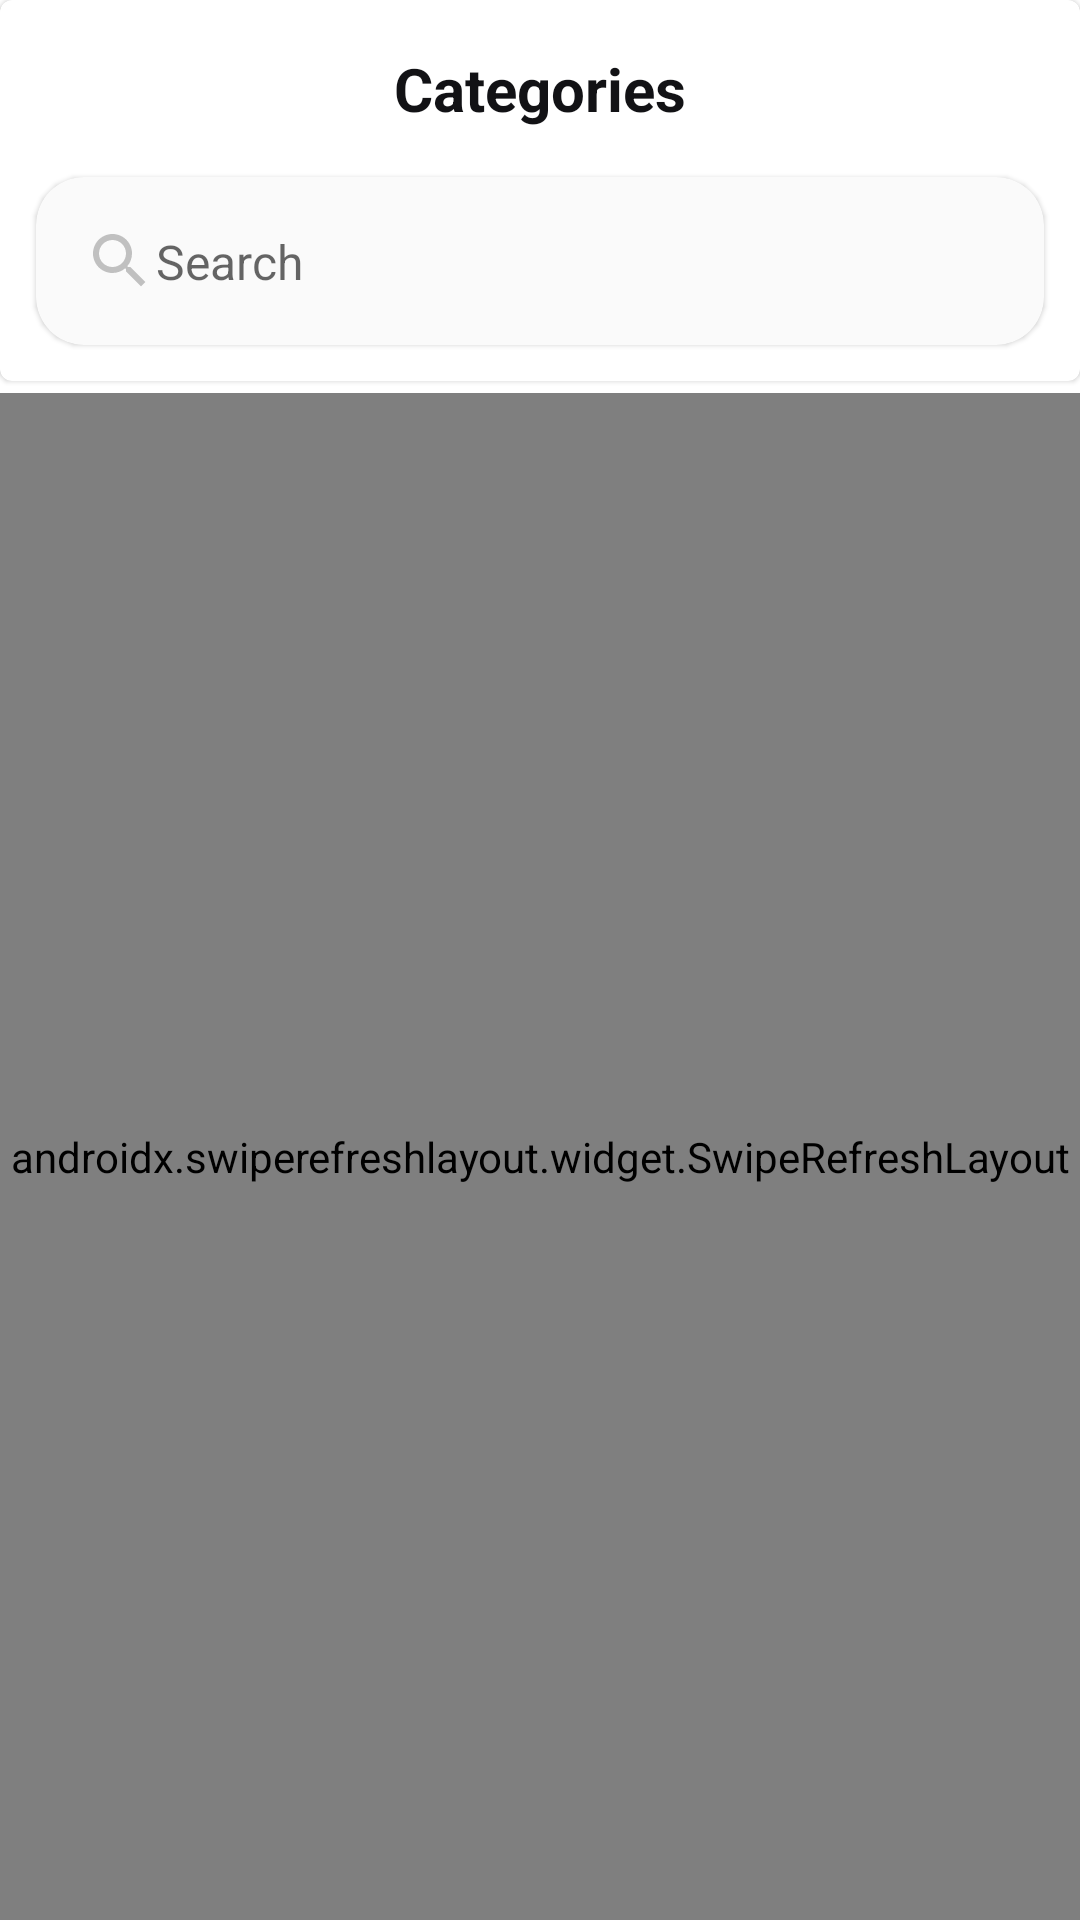

Here is an Android app screen rendered from its layout file. Give the layout XML and the strings, colors and styles it references.
<!-- AndroidManifest.xml: application theme Theme.OnlineStore -->
<!-- res/layout/categories_fragment.xml -->
<?xml version="1.0" encoding="utf-8"?>
<androidx.constraintlayout.widget.ConstraintLayout xmlns:android="http://schemas.android.com/apk/res/android"
    xmlns:tools="http://schemas.android.com/tools"
    xmlns:app="http://schemas.android.com/apk/res-auto"
    android:layout_width="match_parent"
    android:layout_height="match_parent">

    <com.google.android.material.card.MaterialCardView
        android:id="@+id/materialCardView"
        android:layout_width="match_parent"
        android:layout_height="wrap_content"
        app:layout_constraintEnd_toEndOf="parent"
        app:layout_constraintStart_toStartOf="parent"
        app:layout_constraintTop_toTopOf="parent"
        android:background="@drawable/rounded_corners_bottom">

        <androidx.constraintlayout.widget.ConstraintLayout
            android:layout_width="match_parent"
            android:layout_height="match_parent">

            <TextView
                android:id="@+id/categories_tollbar_label"
                android:layout_width="wrap_content"
                android:layout_height="wrap_content"
                android:layout_marginTop="16dp"
                android:text="@string/menu_categories"
                android:textColor="@color/black_custom"
                android:textSize="20sp"
                android:textStyle="bold"
                app:layout_constraintEnd_toEndOf="parent"
                app:layout_constraintStart_toStartOf="parent"
                app:layout_constraintTop_toTopOf="parent" />

            <com.google.android.material.card.MaterialCardView
                android:id="@+id/cardView"
                android:layout_width="match_parent"
                android:layout_height="wrap_content"
                android:layout_marginStart="12dp"
                android:layout_marginTop="16dp"
                android:layout_marginEnd="12dp"
                android:layout_marginBottom="12dp"
                app:cardBackgroundColor="?attr/colorOnPrimarySurface"
                app:cardCornerRadius="16dp"
                app:layout_constraintBottom_toBottomOf="parent"
                app:layout_constraintEnd_toEndOf="parent"
                app:layout_constraintStart_toStartOf="parent"
                app:layout_constraintTop_toBottomOf="@+id/categories_tollbar_label">

                <androidx.constraintlayout.widget.ConstraintLayout
                    android:layout_width="match_parent"
                    android:layout_height="match_parent">

                    <ImageView
                        android:id="@+id/search_bar_arrow_icon"
                        android:layout_width="24dp"
                        android:layout_height="24dp"
                        android:layout_margin="16dp"
                        android:background="@drawable/ic_baseline_search_24"
                        android:visibility="visible"
                        app:layout_constraintBottom_toBottomOf="parent"
                        app:layout_constraintStart_toStartOf="parent"
                        app:layout_constraintTop_toTopOf="parent" />

                    <EditText
                        android:id="@+id/search_bar_edit_text"
                        android:layout_width="0dp"
                        android:layout_height="wrap_content"
                        android:layout_marginEnd="20dp"
                        android:background="@null"
                        android:hint="@string/search_label"
                        android:inputType="textCapWords"
                        android:maxLines="1"
                        android:singleLine="true"
                        android:textColor="@color/black_custom"
                        android:textSize="16sp"
                        app:layout_constraintBottom_toBottomOf="parent"
                        app:layout_constraintEnd_toEndOf="parent"
                        app:layout_constraintStart_toEndOf="@+id/search_bar_arrow_icon"
                        app:layout_constraintTop_toTopOf="parent" />

                    <ImageView
                        android:id="@+id/search_bar_delete_icon"
                        android:layout_width="24dp"
                        android:layout_height="24dp"
                        android:layout_marginEnd="4dp"
                        android:src="@drawable/ic_round_close_24"
                        android:visibility="invisible"
                        app:layout_constraintBottom_toBottomOf="parent"
                        app:layout_constraintEnd_toEndOf="@+id/search_bar_edit_text"
                        app:layout_constraintTop_toTopOf="parent"
                        app:layout_constraintVertical_bias="0.488" />
                </androidx.constraintlayout.widget.ConstraintLayout>

            </com.google.android.material.card.MaterialCardView>

        </androidx.constraintlayout.widget.ConstraintLayout>

    </com.google.android.material.card.MaterialCardView>

    <androidx.swiperefreshlayout.widget.SwipeRefreshLayout
        android:id="@+id/categories_refresh_layout"
        android:layout_width="match_parent"
        android:layout_height="0dp"
        app:layout_constraintBottom_toBottomOf="parent"
        app:layout_constraintTop_toBottomOf="@+id/materialCardView"
        android:layout_marginTop="4dp">

        <androidx.recyclerview.widget.RecyclerView
            android:id="@+id/recyclerView"
            android:layout_width="match_parent"
            android:layout_height="match_parent" />

    </androidx.swiperefreshlayout.widget.SwipeRefreshLayout>



</androidx.constraintlayout.widget.ConstraintLayout>
<!-- resources referenced by this layout -->
<resources>
  <color name="black_custom">#121215</color>
  <!-- drawable ic_baseline_search_24 (drawable) -->
  <vector android:height="24dp" android:tint="#C0C0C0"
      android:viewportHeight="24" android:viewportWidth="24"
      android:width="24dp" xmlns:android="http://schemas.android.com/apk/res/android">
      <path android:fillColor="@android:color/white" android:pathData="M15.5,14h-0.79l-0.28,-0.27C15.41,12.59 16,11.11 16,9.5 16,5.91 13.09,3 9.5,3S3,5.91 3,9.5 5.91,16 9.5,16c1.61,0 3.09,-0.59 4.23,-1.57l0.27,0.28v0.79l5,4.99L20.49,19l-4.99,-5zM9.5,14C7.01,14 5,11.99 5,9.5S7.01,5 9.5,5 14,7.01 14,9.5 11.99,14 9.5,14z"/>
  </vector>
  <!-- drawable ic_round_close_24 (drawable) -->
  <vector android:height="24dp" android:tint="#C0C0C0"
      android:viewportHeight="24" android:viewportWidth="24"
      android:width="24dp" xmlns:android="http://schemas.android.com/apk/res/android">
      <path android:fillColor="@android:color/white" android:pathData="M18.3,5.71c-0.39,-0.39 -1.02,-0.39 -1.41,0L12,10.59 7.11,5.7c-0.39,-0.39 -1.02,-0.39 -1.41,0 -0.39,0.39 -0.39,1.02 0,1.41L10.59,12 5.7,16.89c-0.39,0.39 -0.39,1.02 0,1.41 0.39,0.39 1.02,0.39 1.41,0L12,13.41l4.89,4.89c0.39,0.39 1.02,0.39 1.41,0 0.39,-0.39 0.39,-1.02 0,-1.41L13.41,12l4.89,-4.89c0.38,-0.38 0.38,-1.02 0,-1.4z"/>
  </vector>
  <!-- drawable rounded_corners_bottom (drawable) -->
  <?xml version="1.0" encoding="utf-8"?>
  <shape xmlns:android="http://schemas.android.com/apk/res/android">
      <solid android:color="@color/white"/>
  
      <corners android:topLeftRadius="0dp"
          android:topRightRadius="0dp"
          android:bottomLeftRadius="28dp"
          android:bottomRightRadius="28dp"/>
      <padding
          android:bottom="0dp"
          android:left="0dp"
          android:right="0dp"
          android:top="0dp" />
  </shape>
  <string name="menu_categories">Categories</string>
  <string name="search_label">Search</string>
  <style name="Theme.OnlineStore" parent="Theme.MaterialComponents.DayNight.NoActionBar">
          
          <item name="colorPrimary">@color/orange</item>
          <item name="colorPrimaryVariant">@color/orange</item>
          <item name="colorOnPrimary">@color/white</item>
          <item name="colorOnPrimarySurface">@color/white_grey</item>
          <item name="colorAccent">@color/black_custom</item>
          
          <item name="colorSecondary">@color/gray</item>
          <item name="colorSecondaryVariant">@color/teal_700</item>
          <item name="colorOnSecondary">@color/black</item>
          
          <item name="android:statusBarColor" tools:targetApi="l">?attr/colorSecondary</item>
          
      </style>
  <color name="white">#FFFFFFFF</color>
  <color name="orange">#FFC91F</color>
  <color name="white_grey">#FAFAFA</color>
  <color name="gray">#C0C0C0</color>
  <color name="teal_700">#FF018786</color>
  <color name="black">#FF000000</color>
</resources>
